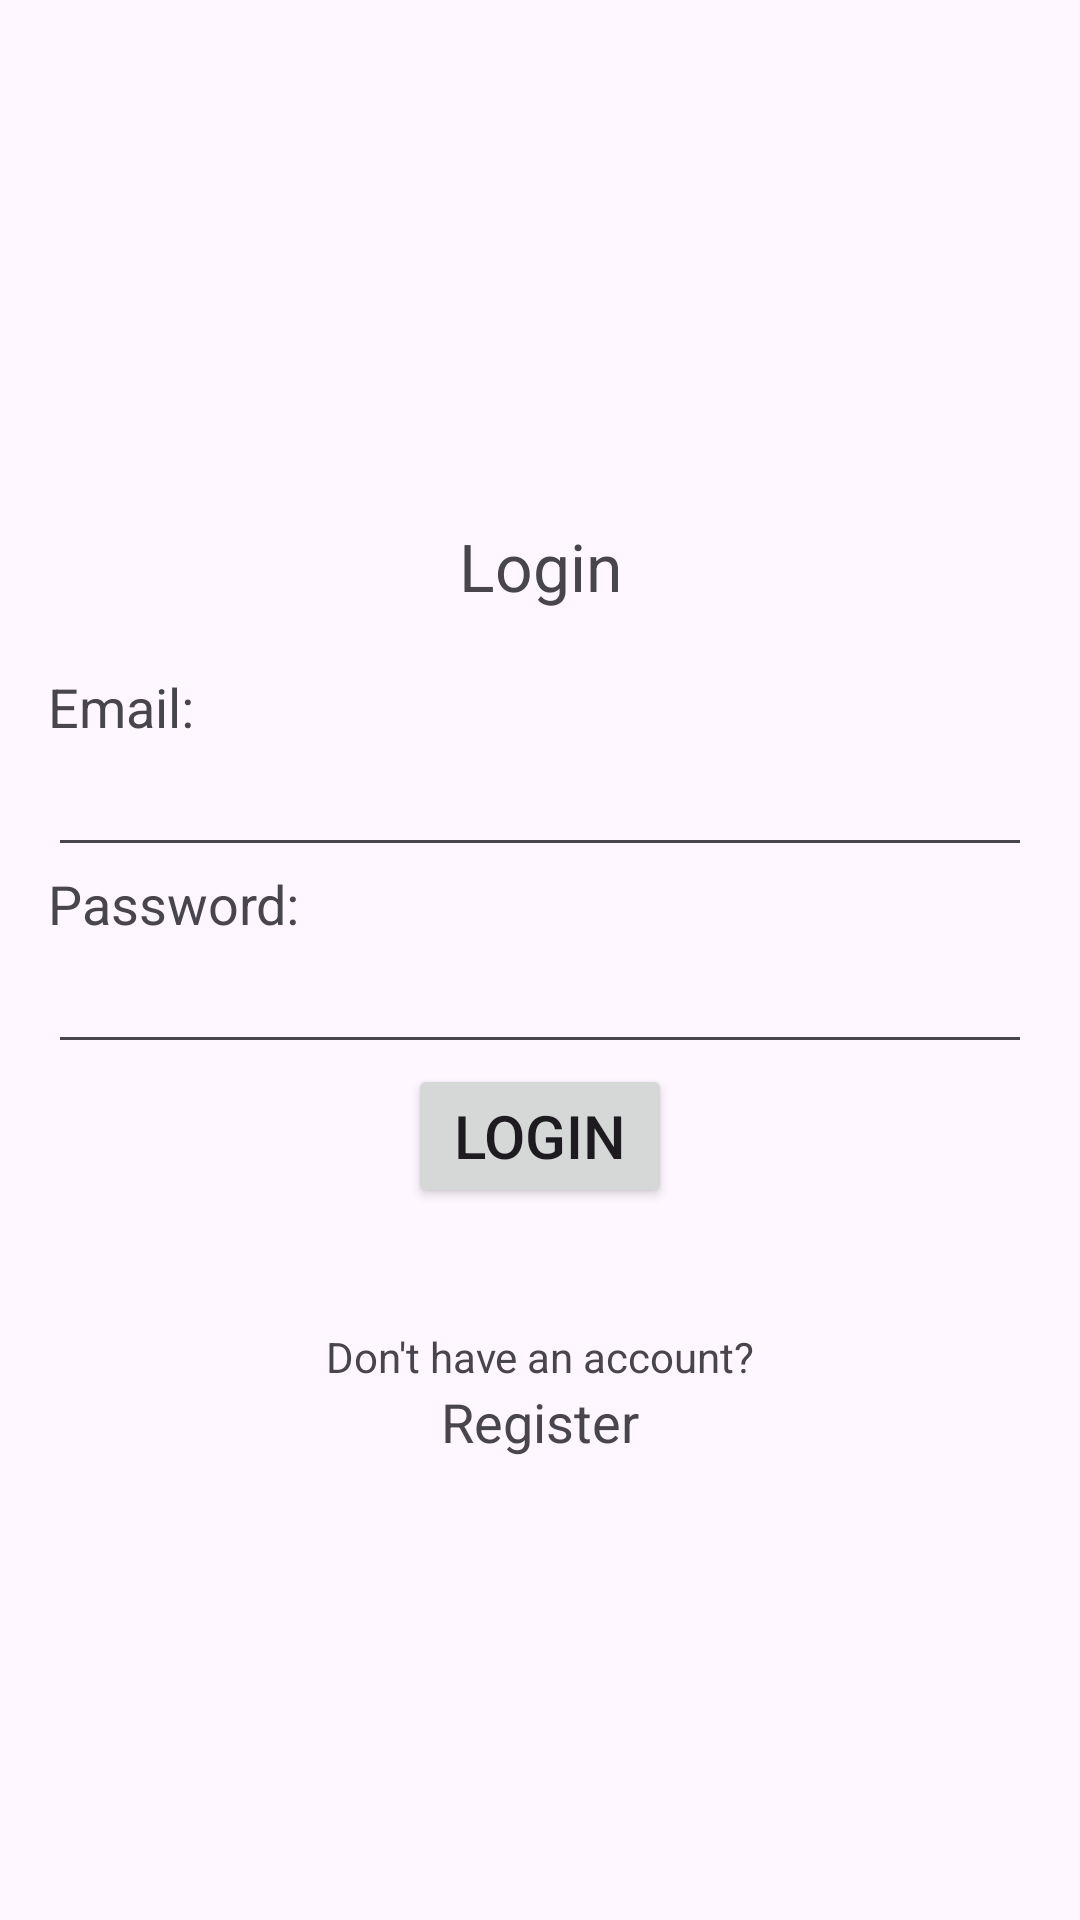

This screen was rendered from an Android layout file. Write that file and the resources it references.
<!-- AndroidManifest.xml: application theme Theme.RentSafePlaceMobile -->
<!-- res/layout/fragment_login.xml -->
<?xml version="1.0" encoding="utf-8"?>
<androidx.constraintlayout.widget.ConstraintLayout xmlns:android="http://schemas.android.com/apk/res/android"
    android:layout_width="match_parent"
    android:layout_height="match_parent"
    xmlns:app="http://schemas.android.com/apk/res-auto">
    <TextView
        android:id="@+id/textViewLogin"
        android:layout_width="match_parent"
        android:layout_height="wrap_content"
        android:text="@string/login"
        android:gravity="center"
        app:layout_constraintVertical_chainStyle="packed"
        app:layout_constraintTop_toTopOf="parent"
        app:layout_constraintStart_toStartOf="parent"
        app:layout_constraintBottom_toTopOf="@id/textViewEmailTitle"
        android:textSize="22sp"
        android:padding="20dp"/>

    <TextView
        android:id="@+id/textViewEmailTitle"
        android:layout_width="match_parent"
        android:layout_height="wrap_content"
        android:text="@string/email"
        app:layout_constraintTop_toBottomOf="@id/textViewLogin"
        app:layout_constraintStart_toStartOf="parent"
        app:layout_constraintBottom_toTopOf="@id/textInputEditTextEmail"
        android:textSize="18sp"
        android:layout_marginHorizontal="16dp"
        android:padding="0dp"/>
    <com.google.android.material.textfield.TextInputEditText
        android:id="@+id/textInputEditTextEmail"
        android:layout_width="match_parent"
        android:maxLines="1"
        android:inputType="textEmailAddress"
        android:layout_height="wrap_content"
        app:layout_constraintStart_toStartOf="parent"
        app:layout_constraintBottom_toTopOf="@id/textViewPasswordTitle"
        app:layout_constraintTop_toBottomOf="@id/textViewEmailTitle"
        android:layout_marginHorizontal="16dp"/>
    <TextView
        android:id="@+id/textViewPasswordTitle"
        android:layout_width="match_parent"
        android:layout_height="wrap_content"
        android:text="@string/password"
        app:layout_constraintTop_toBottomOf="@id/textInputEditTextEmail"
        app:layout_constraintStart_toStartOf="parent"
        app:layout_constraintBottom_toTopOf="@id/textInputEditTextPassword"
        android:textSize="18sp"
        android:layout_marginHorizontal="16dp"
        android:padding="0dp"/>
    <com.google.android.material.textfield.TextInputEditText
        android:id="@+id/textInputEditTextPassword"
        android:layout_width="match_parent"
        android:maxLines="1"
        android:inputType="textPassword"
        android:layout_height="wrap_content"
        app:layout_constraintStart_toStartOf="parent"
        app:layout_constraintTop_toBottomOf="@id/textViewPasswordTitle"
        app:layout_constraintBottom_toTopOf="@id/buttonLogin"
        android:layout_marginHorizontal="16dp"/>
    <Button
        android:id="@+id/buttonLogin"
        android:layout_width="wrap_content"
        android:layout_height="wrap_content"
        android:text="@string/login"
        android:textSize="20sp"
        app:layout_constraintStart_toStartOf="parent"
        app:layout_constraintEnd_toEndOf="parent"
        app:layout_constraintTop_toBottomOf="@id/textInputEditTextPassword"
        app:layout_constraintBottom_toTopOf="@id/textViewHaveAccount"
        />
    <TextView
        android:id="@+id/textViewHaveAccount"
        android:layout_width="wrap_content"
        android:layout_height="wrap_content"
        android:text="@string/don_t_have_an_account"
        android:layout_marginTop="40dp"
        android:gravity="center"
        app:layout_constraintStart_toStartOf="parent"
        app:layout_constraintEnd_toEndOf="parent"
        app:layout_constraintTop_toBottomOf="@id/buttonLogin"
        app:layout_constraintBottom_toTopOf="@id/textViewRegister"/>
    <TextView
        android:id="@+id/textViewRegister"
        android:layout_width="wrap_content"
        android:layout_height="wrap_content"
        android:text="@string/register"
        android:textSize="18sp"
        android:gravity="center"
        app:layout_constraintStart_toStartOf="parent"
        app:layout_constraintEnd_toEndOf="parent"
        app:layout_constraintTop_toBottomOf="@id/textViewHaveAccount"
        app:layout_constraintBottom_toBottomOf="parent" />
</androidx.constraintlayout.widget.ConstraintLayout>
<!-- resources referenced by this layout -->
<resources>
  <string name="don_t_have_an_account">Don\'t have an account?</string>
  <string name="email">Email:</string>
  <string name="login">Login</string>
  <string name="password">Password:</string>
  <string name="register">Register</string>
  <style name="Theme.RentSafePlaceMobile" parent="Base.Theme.RentSafePlaceMobile" />
  <style name="Base.Theme.RentSafePlaceMobile" parent="Theme.Material3.DayNight.NoActionBar">
          
          
      </style>
</resources>
